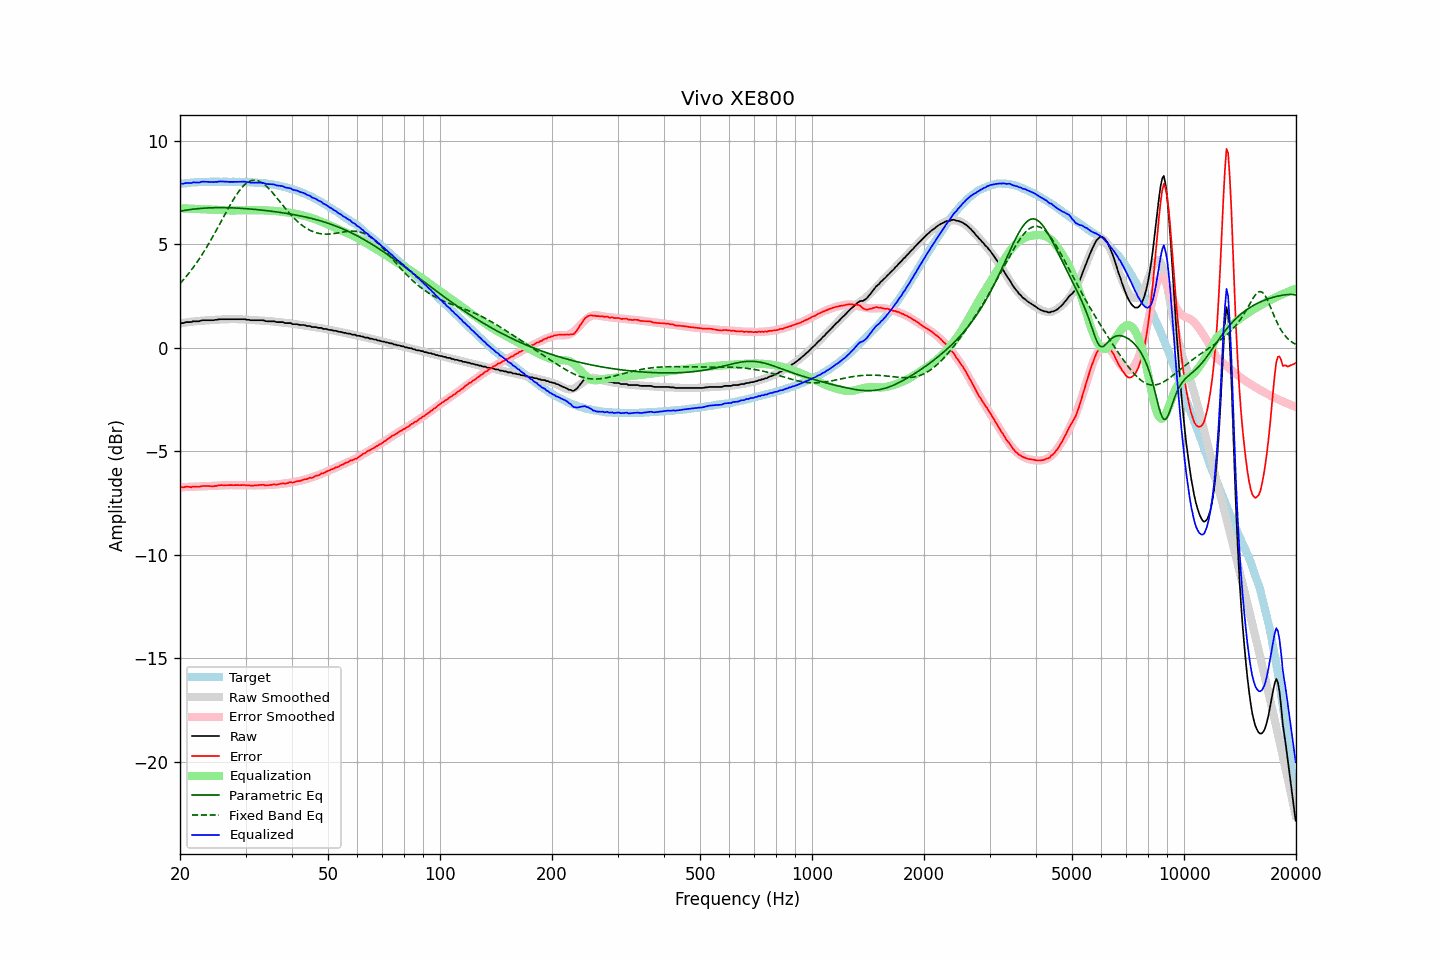

The data file committed next to this chart (first rows):
frequency, raw, error, smoothed, error_smoothed, equalization, parametric_eq, fixed_band_eq, equalized_raw, equalized_smoothed, target
20.00, 1.19, -6.73, 1.18, -6.74, 6.74, 6.59, 3.10, 7.93, 7.91, 7.91
20.20, 1.19, -6.73, 1.19, -6.73, 6.73, 6.61, 3.18, 7.92, 7.92, 7.92
20.40, 1.19, -6.74, 1.20, -6.73, 6.73, 6.62, 3.27, 7.92, 7.93, 7.93
20.61, 1.22, -6.72, 1.22, -6.73, 6.73, 6.63, 3.36, 7.94, 7.94, 7.94
20.81, 1.24, -6.70, 1.23, -6.72, 6.72, 6.65, 3.45, 7.96, 7.95, 7.94
21.02, 1.24, -6.71, 1.24, -6.72, 6.72, 6.66, 3.55, 7.96, 7.96, 7.95
21.23, 1.24, -6.72, 1.25, -6.71, 6.71, 6.67, 3.65, 7.95, 7.96, 7.96
21.44, 1.24, -6.74, 1.26, -6.71, 6.71, 6.68, 3.75, 7.95, 7.97, 7.98
21.66, 1.28, -6.70, 1.27, -6.71, 6.71, 6.69, 3.85, 7.99, 7.97, 7.98
21.87, 1.28, -6.71, 1.27, -6.71, 6.71, 6.70, 3.96, 7.98, 7.98, 7.99
22.09, 1.28, -6.71, 1.28, -6.70, 6.70, 6.71, 4.07, 7.98, 7.99, 7.99
22.31, 1.28, -6.72, 1.29, -6.70, 6.70, 6.72, 4.18, 7.98, 7.99, 7.99
22.54, 1.28, -6.71, 1.30, -6.70, 6.70, 6.72, 4.29, 7.98, 8.00, 7.99
22.76, 1.31, -6.69, 1.30, -6.70, 6.70, 6.73, 4.41, 8.00, 8.00, 8.00
22.99, 1.33, -6.67, 1.31, -6.69, 6.69, 6.74, 4.53, 8.02, 8.00, 8.00
23.22, 1.33, -6.67, 1.31, -6.69, 6.69, 6.74, 4.66, 8.02, 8.01, 8.00
23.45, 1.33, -6.68, 1.32, -6.69, 6.69, 6.75, 4.78, 8.02, 8.01, 8.01
23.69, 1.33, -6.68, 1.33, -6.68, 6.68, 6.75, 4.91, 8.01, 8.01, 8.01
23.92, 1.33, -6.68, 1.33, -6.68, 6.68, 6.75, 5.04, 8.01, 8.01, 8.01
24.16, 1.33, -6.69, 1.34, -6.68, 6.68, 6.76, 5.17, 8.01, 8.01, 8.01
24.40, 1.33, -6.69, 1.34, -6.67, 6.67, 6.76, 5.31, 8.00, 8.01, 8.02
24.65, 1.33, -6.69, 1.35, -6.67, 6.67, 6.76, 5.45, 8.00, 8.02, 8.02
24.89, 1.35, -6.67, 1.35, -6.66, 6.66, 6.76, 5.59, 8.01, 8.02, 8.02
25.14, 1.35, -6.67, 1.36, -6.66, 6.66, 6.77, 5.73, 8.01, 8.02, 8.02
25.39, 1.37, -6.65, 1.36, -6.66, 6.66, 6.77, 5.87, 8.03, 8.02, 8.02
25.65, 1.38, -6.64, 1.36, -6.65, 6.65, 6.77, 6.01, 8.03, 8.02, 8.01
25.91, 1.38, -6.63, 1.37, -6.65, 6.65, 6.77, 6.16, 8.03, 8.02, 8.01
26.16, 1.38, -6.64, 1.37, -6.64, 6.64, 6.77, 6.30, 8.02, 8.02, 8.02
26.43, 1.38, -6.64, 1.38, -6.64, 6.64, 6.76, 6.44, 8.02, 8.02, 8.02
26.69, 1.38, -6.64, 1.38, -6.64, 6.64, 6.76, 6.59, 8.02, 8.02, 8.02
26.96, 1.38, -6.63, 1.38, -6.63, 6.63, 6.76, 6.73, 8.01, 8.01, 8.01
27.23, 1.38, -6.63, 1.38, -6.63, 6.63, 6.76, 6.86, 8.01, 8.01, 8.01
27.50, 1.38, -6.63, 1.38, -6.63, 6.63, 6.76, 7.00, 8.01, 8.01, 8.01
27.77, 1.38, -6.64, 1.38, -6.63, 6.63, 6.75, 7.13, 8.01, 8.01, 8.02
28.05, 1.38, -6.63, 1.38, -6.63, 6.63, 6.75, 7.25, 8.01, 8.01, 8.01
28.33, 1.38, -6.63, 1.38, -6.63, 6.63, 6.75, 7.37, 8.01, 8.01, 8.01
28.62, 1.38, -6.63, 1.38, -6.63, 6.63, 6.74, 7.49, 8.01, 8.01, 8.01
28.90, 1.38, -6.64, 1.38, -6.64, 6.64, 6.74, 7.59, 8.01, 8.01, 8.02
29.19, 1.38, -6.63, 1.37, -6.64, 6.64, 6.73, 7.69, 8.02, 8.01, 8.01
29.48, 1.38, -6.63, 1.37, -6.64, 6.64, 6.73, 7.78, 8.02, 8.01, 8.01
29.78, 1.38, -6.63, 1.36, -6.64, 6.64, 6.72, 7.86, 8.02, 8.01, 8.01
30.08, 1.37, -6.64, 1.36, -6.64, 6.64, 6.72, 7.92, 8.01, 8.00, 8.01
30.38, 1.35, -6.65, 1.36, -6.64, 6.64, 6.71, 7.98, 7.99, 8.00, 8.00
30.68, 1.35, -6.65, 1.35, -6.64, 6.64, 6.70, 8.03, 7.99, 8.00, 7.99
30.99, 1.33, -6.66, 1.35, -6.64, 6.64, 6.70, 8.06, 7.97, 7.99, 7.99
31.30, 1.33, -6.66, 1.34, -6.64, 6.64, 6.69, 8.08, 7.97, 7.99, 7.99
31.61, 1.33, -6.65, 1.34, -6.64, 6.64, 6.68, 8.09, 7.97, 7.98, 7.98
31.93, 1.33, -6.64, 1.33, -6.64, 6.64, 6.68, 8.09, 7.97, 7.98, 7.97
32.24, 1.33, -6.64, 1.33, -6.64, 6.64, 6.67, 8.07, 7.97, 7.97, 7.97
32.57, 1.33, -6.63, 1.32, -6.64, 6.64, 6.66, 8.05, 7.97, 7.96, 7.96
32.89, 1.33, -6.62, 1.32, -6.64, 6.64, 6.65, 8.01, 7.97, 7.96, 7.95
33.22, 1.33, -6.62, 1.31, -6.64, 6.64, 6.65, 7.97, 7.97, 7.95, 7.95
33.55, 1.33, -6.61, 1.31, -6.63, 6.63, 6.64, 7.91, 7.96, 7.94, 7.94
33.89, 1.29, -6.65, 1.30, -6.63, 6.63, 6.63, 7.85, 7.92, 7.93, 7.94
34.23, 1.28, -6.64, 1.30, -6.63, 6.63, 6.62, 7.78, 7.91, 7.93, 7.92
34.57, 1.28, -6.64, 1.29, -6.62, 6.62, 6.61, 7.71, 7.90, 7.91, 7.92
34.92, 1.28, -6.62, 1.28, -6.62, 6.62, 6.60, 7.62, 7.90, 7.90, 7.90
35.27, 1.28, -6.62, 1.28, -6.62, 6.62, 6.59, 7.54, 7.90, 7.89, 7.90
35.62, 1.28, -6.60, 1.27, -6.61, 6.61, 6.58, 7.45, 7.89, 7.88, 7.88
35.97, 1.27, -6.60, 1.26, -6.61, 6.61, 6.57, 7.35, 7.87, 7.87, 7.87
... 635 more rows
